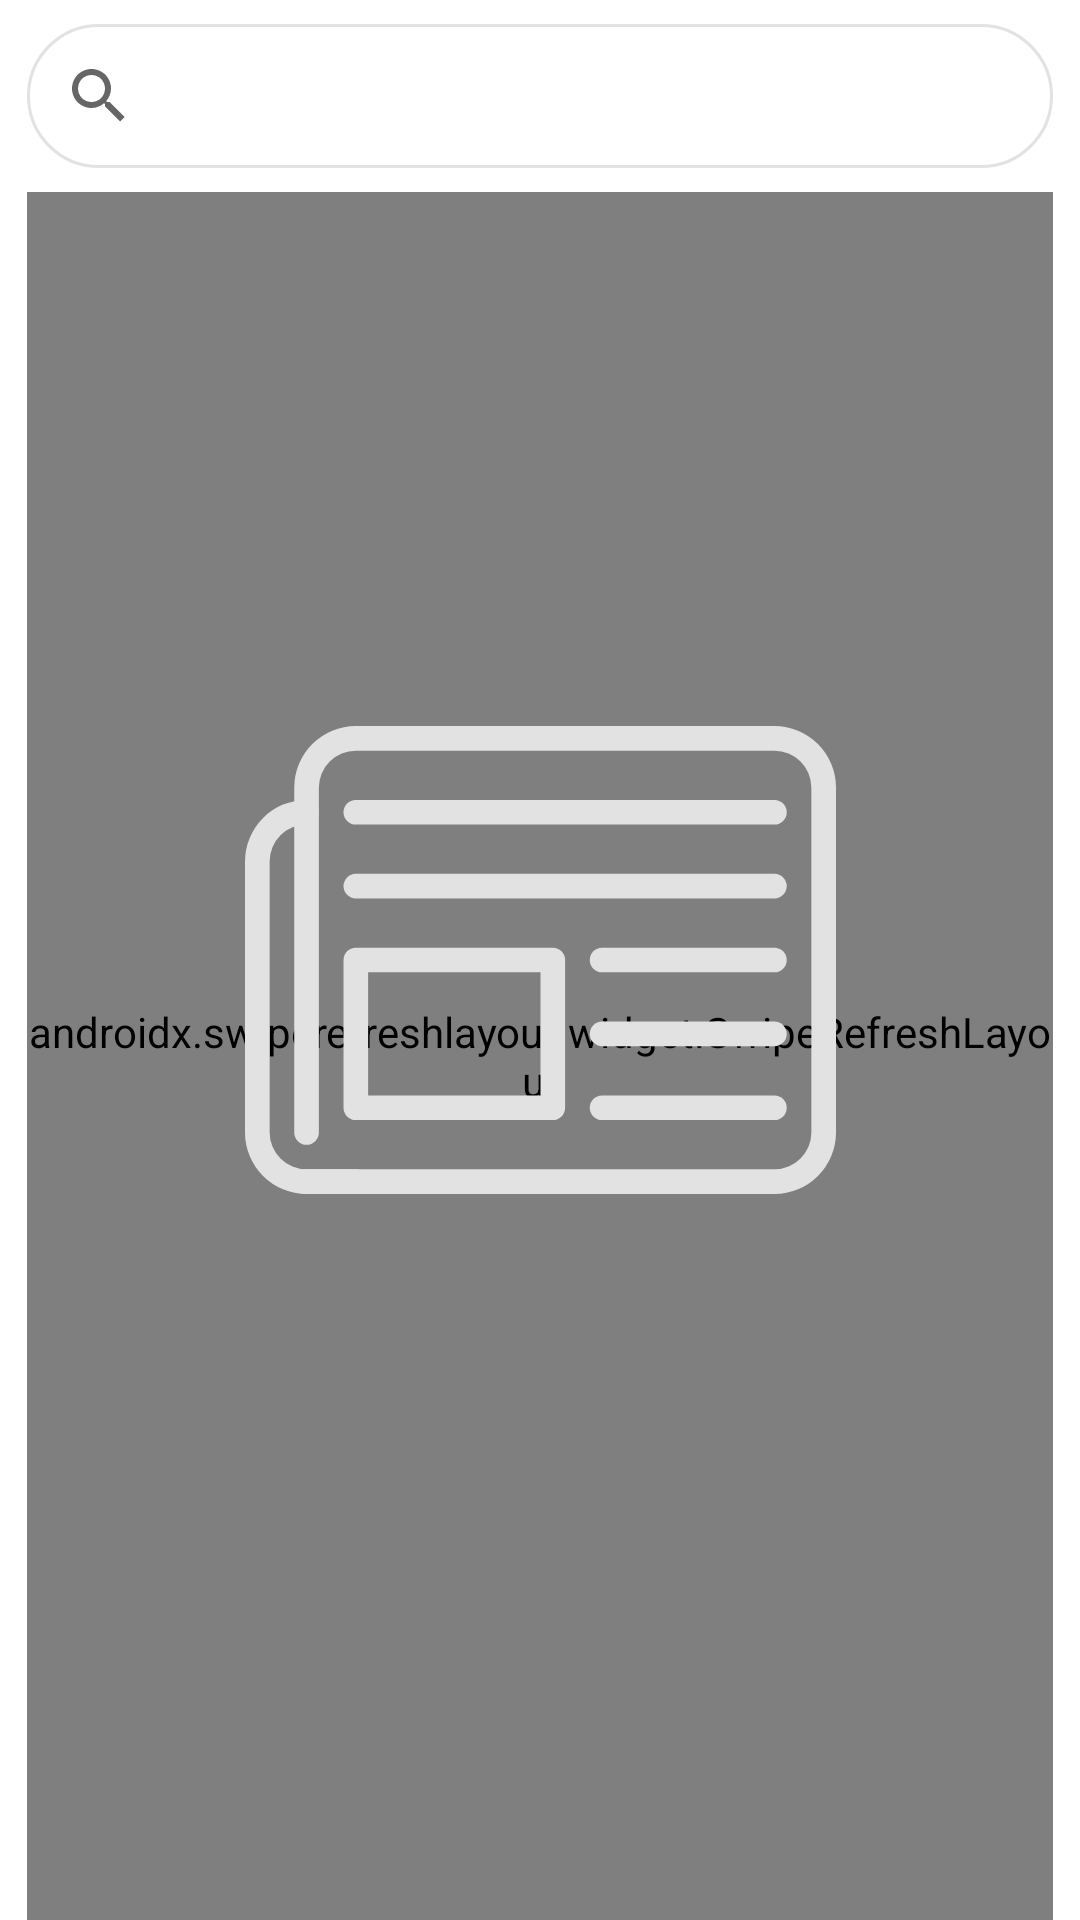

Here is an Android app screen rendered from its layout file. Give the layout XML and the strings, colors and styles it references.
<!-- AndroidManifest.xml: application theme Theme.Tempo -->
<!-- res/layout/fragment_news_list.xml -->
<?xml version="1.0" encoding="utf-8"?>
<androidx.constraintlayout.widget.ConstraintLayout xmlns:android="http://schemas.android.com/apk/res/android"
    xmlns:app="http://schemas.android.com/apk/res-auto"
    xmlns:tools="http://schemas.android.com/tools"
    android:id="@+id/item_list_container"
    android:layout_width="match_parent"
    android:layout_height="match_parent">

    <androidx.appcompat.widget.SearchView
        android:id="@+id/simpleSearchView"
        android:layout_width="0dp"
        android:layout_height="wrap_content"
        android:layout_marginTop="8dp"
        android:queryBackground="@android:color/transparent"
        app:queryBackground="@android:color/transparent"
        android:background="@drawable/ic_rect_searchview"
        app:layout_constraintEnd_toEndOf="parent"
        app:layout_constraintStart_toStartOf="parent"
        app:layout_constraintTop_toTopOf="parent"
        app:layout_constraintWidth_percent=".95" />

    <androidx.swiperefreshlayout.widget.SwipeRefreshLayout
        android:id="@+id/swipe_to_refresh"
        android:layout_width="0dp"
        android:layout_height="0dp"
        android:layout_marginTop="8dp"
        app:layout_constraintBottom_toBottomOf="parent"
        app:layout_constraintEnd_toEndOf="parent"
        app:layout_constraintStart_toStartOf="parent"
        app:layout_constraintTop_toBottomOf="@+id/simpleSearchView"
        app:layout_constraintWidth_percent="0.95"
        tools:context="com.example.tempo.ui.MainActivity"
        tools:listitem="@layout/item_list_content">

        <androidx.recyclerview.widget.RecyclerView
            android:id="@+id/rv_news_list"
            android:name="com.example.tempo.ItemListFragment"
            android:layout_width="match_parent"
            android:layout_height="match_parent"
            android:layout_marginTop="8dp"
            android:visibility="gone"
            app:layout_constraintBottom_toBottomOf="parent"
            app:layout_constraintEnd_toEndOf="parent"
            app:layout_constraintStart_toStartOf="parent"
            app:layout_constraintTop_toBottomOf="@+id/simpleSearchView"
            app:layout_constraintWidth_percent="0.95"
            tools:context="com.example.tempo.ui.MainActivity"
            tools:listitem="@layout/item_list_content" />
    </androidx.swiperefreshlayout.widget.SwipeRefreshLayout>

    <androidx.appcompat.widget.AppCompatImageView
        android:id="@+id/iv_placeholder"
        android:layout_width="wrap_content"
        android:layout_height="wrap_content"
        android:src="@drawable/ic_empty_newsfeed"
        android:visibility="visible"
        app:layout_constraintTop_toTopOf="parent"
        app:layout_constraintBottom_toBottomOf="parent"
        app:layout_constraintStart_toStartOf="parent"
        app:layout_constraintEnd_toEndOf="parent" />
</androidx.constraintlayout.widget.ConstraintLayout>
<!-- res/layout/item_list_content.xml (included above) -->
<?xml version="1.0" encoding="utf-8"?>
<com.google.android.material.card.MaterialCardView xmlns:android="http://schemas.android.com/apk/res/android"
    android:layout_width="match_parent"
    xmlns:tools="http://schemas.android.com/tools"
    android:layout_height="400dp"
    android:layout_margin="12dp"
    android:elevation="12dp"
    android:orientation="vertical">
<androidx.appcompat.widget.LinearLayoutCompat xmlns:android="http://schemas.android.com/apk/res/android"
    android:layout_width="match_parent"
    xmlns:tools="http://schemas.android.com/tools"
    android:layout_height="match_parent"
    android:orientation="vertical">

    <androidx.appcompat.widget.AppCompatImageView
        android:id="@+id/iv_pic"
        android:layout_width="match_parent"
        android:layout_height="250dp"
        android:maxLines="1"
        android:ellipsize="end"
        tools:background="@drawable/ic_news_placeholder"
        android:layout_margin="@dimen/text_margin"
        android:textAppearance="?attr/textAppearanceListItem" />

    <androidx.appcompat.widget.AppCompatTextView
        android:id="@+id/tv_title"
        android:layout_width="wrap_content"
        android:layout_height="wrap_content"
        tools:text="I want to be able to search for news and preview details of any of them."
        android:maxLines="2"
        android:ellipsize="end"
        android:textColor="@color/charcoal"
        android:layout_margin="@dimen/text_margin"
        android:textAppearance="?attr/textAppearanceListItem" />

    <androidx.appcompat.widget.AppCompatTextView
        android:id="@+id/tv_source"
        android:layout_width="wrap_content"
        android:layout_height="wrap_content"
        tools:text="sources"
        android:maxLines="1"
        android:ellipsize="end"
        android:textStyle="bold"
        android:textColor="@color/dark_gray"
        android:layout_marginStart="@dimen/text_margin"/>
</androidx.appcompat.widget.LinearLayoutCompat>
</com.google.android.material.card.MaterialCardView>
<!-- resources referenced by this layout -->
<resources>
  <color name="charcoal">#36454F</color>
  <color name="dark_gray">#a9a9a9</color>
  <dimen name="text_margin">16dp</dimen>
  <!-- drawable ic_empty_newsfeed (drawable) -->
  <vector xmlns:android="http://schemas.android.com/apk/res/android"
      android:width="196.851dp"
      android:height="155.841dp"
      android:viewportWidth="196.851"
      android:viewportHeight="155.841">
      <path
          android:pathData="M176.346,0L36.91,0a20.523,20.523 0,0 0,-20.506 20.505v114.83a4.1,4.1 0,1 0,8.2 0L24.604,20.506a12.318,12.318 0,0 1,12.3 -12.3h139.442a12.318,12.318 0,0 1,12.3 12.3v114.83a12.318,12.318 0,0 1,-12.3 12.3L20.505,147.636a4.1,4.1 0,1 0,0 8.2h155.841a20.523,20.523 0,0 0,20.505 -20.505L196.851,20.506a20.523,20.523 0,0 0,-20.505 -20.506z"
          android:fillColor="@color/white_3" />
      <path
          android:pathData="M36.91,147.638h-16.4a12.318,12.318 0,0 1,-12.3 -12.3v-90.226a12.318,12.318 0,0 1,12.3 -12.3,4.1 4.1,0 1,0 0,-8.2A20.524,20.524 0,0 0,0 45.112v90.224a20.523,20.523 0,0 0,20.505 20.505h16.4a4.1,4.1 0,1 0,0 -8.2z"
          android:fillColor="@color/white_3"/>
      <path
          android:pathData="M102.527,73.819L36.909,73.819a4.1,4.1 0,0 0,-4.1 4.1v49.213a4.1,4.1 0,0 0,4.1 4.1h65.617a4.1,4.1 0,0 0,4.1 -4.1v-49.212a4.1,4.1 0,0 0,-4.099 -4.101zM98.427,123.032L41.01,123.032v-41.01h57.415z"
          android:fillColor="@color/white_3" />
      <path
          android:pathData="M176.346,73.819h-57.415a4.1,4.1 0,0 0,0 8.2h57.415a4.1,4.1 0,0 0,0 -8.2z"
          android:fillColor="@color/white_3" />
      <path
          android:pathData="M176.346,98.426h-57.415a4.1,4.1 0,0 0,0 8.2h57.415a4.1,4.1 0,0 0,0 -8.2z"
          android:fillColor="@color/white_3" />
      <path
          android:pathData="M176.346,123.032h-57.415a4.1,4.1 0,1 0,0 8.2h57.415a4.1,4.1 0,0 0,0 -8.2z"
          android:fillColor="@color/white_3" />
      <path
          android:pathData="M176.346,49.213L36.909,49.213a4.1,4.1 0,0 0,0 8.2h139.437a4.1,4.1 0,1 0,0 -8.2z"
          android:fillColor="@color/white_3" />
      <path
          android:pathData="M176.346,24.606L36.909,24.606a4.1,4.1 0,0 0,0 8.2h139.437a4.1,4.1 0,1 0,0 -8.2z"
          android:fillColor="@color/white_3" />
  </vector>
  <!-- drawable ic_news_placeholder (drawable) -->
  <vector android:height="24dp" android:tint="#CECECE"
      android:viewportHeight="24" android:viewportWidth="24"
      android:width="24dp" xmlns:android="http://schemas.android.com/apk/res/android">
      <path android:fillColor="@android:color/white" android:pathData="M21,19V5c0,-1.1 -0.9,-2 -2,-2H5c-1.1,0 -2,0.9 -2,2v14c0,1.1 0.9,2 2,2h14c1.1,0 2,-0.9 2,-2zM8.5,13.5l2.5,3.01L14.5,12l4.5,6H5l3.5,-4.5z"/>
  </vector>
  <!-- drawable ic_rect_searchview (drawable) -->
  <?xml version="1.0" encoding="utf-8"?>
  <shape xmlns:android="http://schemas.android.com/apk/res/android"
      android:shape="rectangle">
      <corners android:radius="45dp"/>
  
      <solid android:color="@color/white" />
      <stroke
          android:width="1dp"
          android:color="@color/white_3" />
  </shape>
  <style name="Theme.Tempo" parent="Theme.MaterialComponents.Light.DarkActionBar">
          
          <item name="colorPrimary">@color/purple_500</item>
          <item name="colorPrimaryVariant">@color/purple_700</item>
          <item name="colorOnPrimary">@color/white</item>
          
          <item name="colorSecondary">@color/teal_200</item>
          <item name="colorSecondaryVariant">@color/teal_700</item>
          <item name="colorOnSecondary">@color/black</item>
          
          <item name="android:statusBarColor" tools:targetApi="l">?attr/colorPrimaryVariant</item>
          
      </style>
  <color name="white_3">#e2e2e2</color>
  <color name="white">#FFFFFFFF</color>
  <color name="purple_500">#FF6200EE</color>
  <color name="purple_700">#FF3700B3</color>
  <color name="teal_200">#FF03DAC5</color>
  <color name="teal_700">#FF018786</color>
  <color name="black">#FF000000</color>
</resources>
